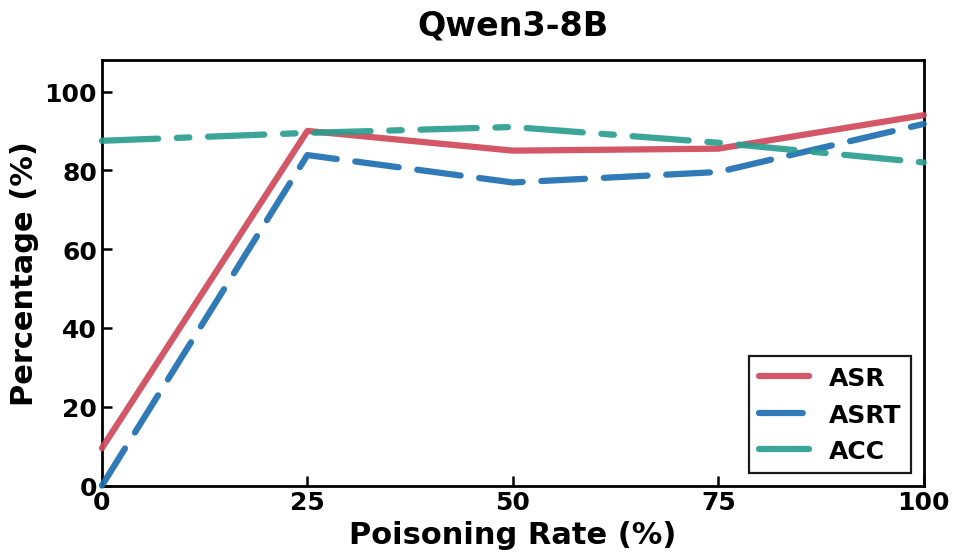

This chart was generated by the following Python code:
import matplotlib.pyplot as plt

samples = [0, 25, 50, 75, 100]

asrValues  = [9.50, 90.00, 85.00, 85.50,94.00]
asrtValues = [0.00, 83.87, 76.92, 79.58, 91.78]
accValues  = [87.50, 89.50, 91.00, 87.00, 82.00]

saveFigPath = "---"

paperBg = "#FFFFFF"
axesBg  = "#FFFFFF"
ink      = "#000000"

cAsr  = "#D1495B"
cAsrt = "#1F6FB2"
cAcc  = "#2A9D8F"

plt.rcParams["font.family"] = "Times New Roman"
plt.rcParams["font.size"] = 20
plt.rcParams["font.weight"] = "bold"
plt.rcParams["axes.unicode_minus"] = False
plt.rcParams["axes.labelweight"] = "bold"
plt.rcParams["axes.titleweight"] = "bold"
plt.rcParams["xtick.labelsize"] = 18
plt.rcParams["ytick.labelsize"] = 18
plt.rcParams["axes.linewidth"] = 2.0
plt.rcParams["xtick.direction"] = "in"
plt.rcParams["ytick.direction"] = "in"
plt.rcParams["xtick.major.size"] = 7
plt.rcParams["ytick.major.size"] = 7
plt.rcParams["xtick.major.width"] = 1.8
plt.rcParams["ytick.major.width"] = 1.8

plt.rcParams["text.color"] = ink
plt.rcParams["axes.labelcolor"] = ink
plt.rcParams["axes.edgecolor"] = ink
plt.rcParams["xtick.color"] = ink
plt.rcParams["ytick.color"] = ink

fig, ax = plt.subplots(figsize=(10, 6))
fig.patch.set_facecolor(paperBg)
ax.set_facecolor(axesBg)

common = dict(linewidth=4.5, solid_capstyle="round", dash_capstyle="round",
              zorder=3, clip_on=False, alpha=0.92)

ax.plot(samples, asrValues,  color=cAsr,  linestyle="-",              label="ASR",  **common)
ax.plot(samples, asrtValues, color=cAsrt, linestyle=(0, (7, 3)),      label="ASRT", **common)
ax.plot(samples, accValues,  color=cAcc,  linestyle=(0, (9, 3, 2, 3)), label="ACC",  **common)

ax.set_xlabel("Poisoning Rate (%)", fontsize=22, fontname="Times New Roman")
ax.set_ylabel("Percentage (%)", fontsize=22, fontname="Times New Roman")
ax.set_title("Qwen3-8B", fontsize=24, fontname="Times New Roman", pad=18)

ax.set_xlim(0, max(samples))
ax.set_ylim(0, 108)
ax.set_xticks([0, 25, 50, 75, 100])
ax.set_yticks(range(0, 101, 20))

ax.spines["top"].set_visible(True)
ax.spines["right"].set_visible(True)
ax.set_axisbelow(True)

leg = ax.legend(loc="lower right", fontsize=18, frameon=True, fancybox=False,
                edgecolor=ink, facecolor=axesBg, framealpha=0.9)
leg.get_frame().set_linewidth(1.6)
for txt in leg.get_texts():
    txt.set_color(ink)

fig.tight_layout()
fig.savefig(saveFigPath, dpi=300, bbox_inches="tight", facecolor=fig.get_facecolor())
plt.show()
print(f"图片已保存到: {saveFigPath}")
